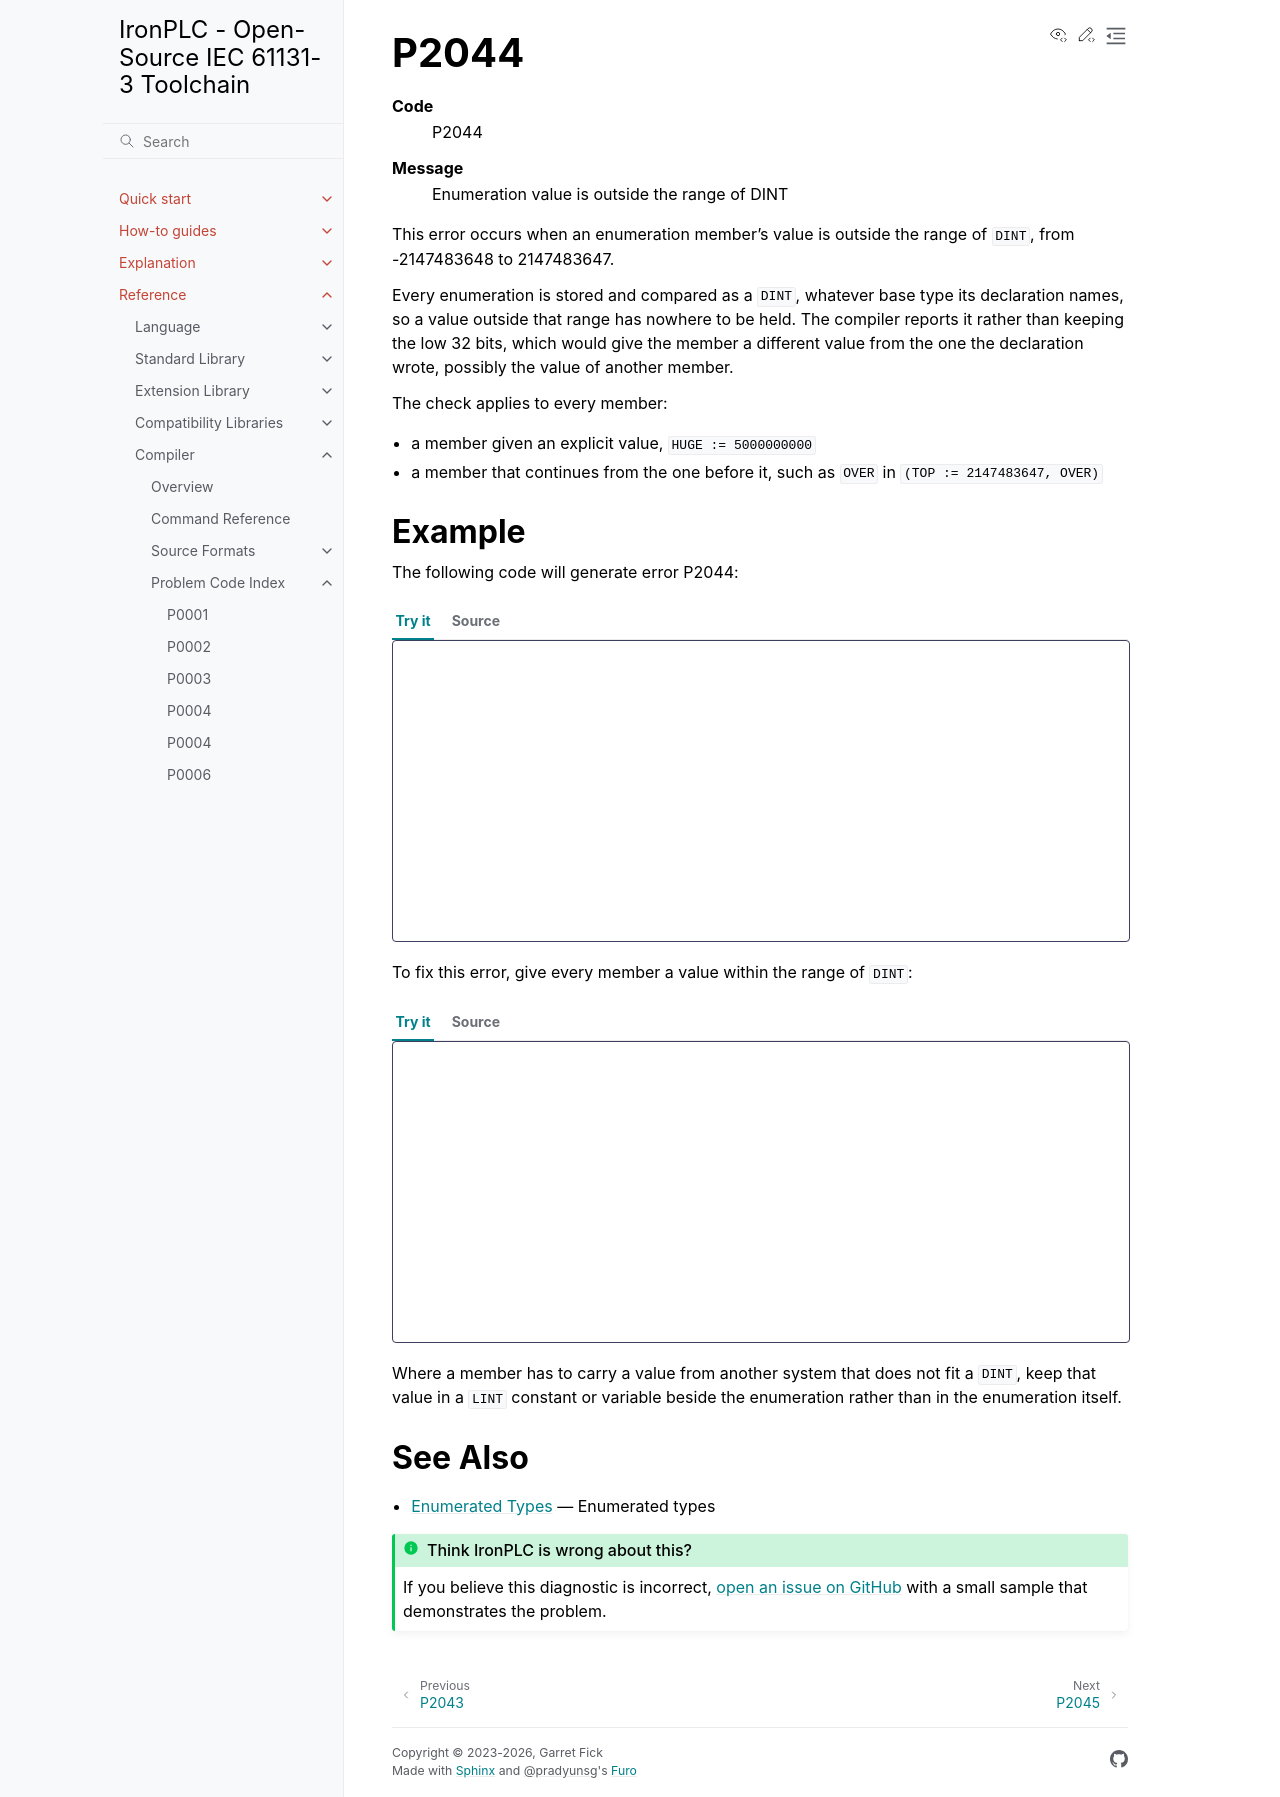

repository: ironplc/ironplc · page: reference/compiler/problems/P2044.html · generator: sphinx

=====
P2044
=====

.. problem-summary:: P2044

This error occurs when an enumeration member's value is outside the range of
``DINT``, from -2147483648 to 2147483647.

Every enumeration is stored and compared as a ``DINT``, whatever base type its
declaration names, so a value outside that range has nowhere to be held. The
compiler reports it rather than keeping the low 32 bits, which would give the
member a different value from the one the declaration wrote, possibly the
value of another member.

The check applies to every member:

- a member given an explicit value, ``HUGE := 5000000000``
- a member that continues from the one before it, such as ``OVER`` in
  ``(TOP := 2147483647, OVER)``

Example
-------

The following code will generate error P2044:

.. playground::
   :allows: enum-explicit-values,enum-base-type

   TYPE
       E_Code : (OK := 0, OVERFLOW := 5000000000) LINT;
   END_TYPE

To fix this error, give every member a value within the range of ``DINT``:

.. playground::
   :allows: enum-explicit-values,enum-base-type

   TYPE
       E_Code : (OK := 0, OVERFLOW := 2000000000) LINT;
   END_TYPE

Where a member has to carry a value from another system that does not fit a
``DINT``, keep that value in a ``LINT`` constant or variable beside the
enumeration rather than in the enumeration itself.

See Also
--------

- :doc:`/reference/language/data-types/derived/enumerated-types` —
  Enumerated types
